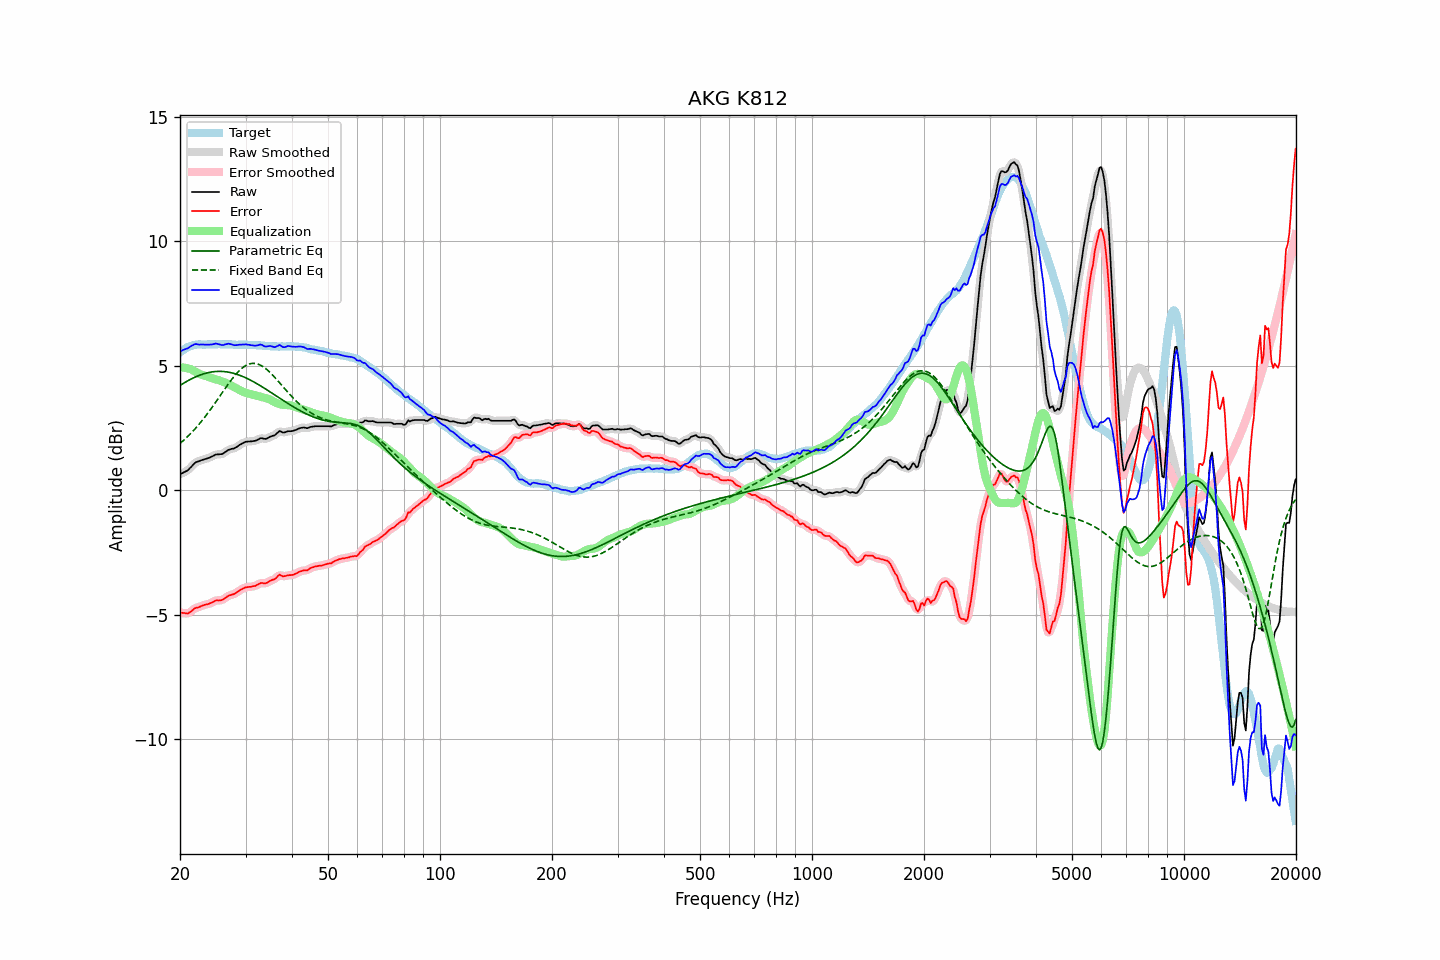

Source data for this figure (header and first rows):
frequency, raw, error, smoothed, error_smoothed, equalization, parametric_eq, fixed_band_eq, equalized_raw, equalized_smoothed, target
20.00, 0.64, -4.90, 0.64, -4.89, 4.93, 4.21, 1.88, 5.57, 5.57, 5.54
20.20, 0.67, -4.92, 0.67, -4.92, 4.93, 4.25, 1.93, 5.60, 5.60, 5.59
20.40, 0.71, -4.93, 0.70, -4.93, 4.92, 4.29, 1.99, 5.63, 5.63, 5.64
20.61, 0.74, -4.93, 0.74, -4.94, 4.92, 4.33, 2.05, 5.66, 5.65, 5.66
20.81, 0.77, -4.95, 0.77, -4.94, 4.91, 4.36, 2.11, 5.68, 5.68, 5.72
21.02, 0.81, -4.95, 0.82, -4.93, 4.89, 4.40, 2.17, 5.70, 5.71, 5.76
21.23, 0.88, -4.90, 0.87, -4.90, 4.87, 4.43, 2.24, 5.75, 5.75, 5.78
21.44, 0.94, -4.85, 0.94, -4.85, 4.85, 4.47, 2.30, 5.79, 5.79, 5.80
21.66, 1.01, -4.81, 1.01, -4.80, 4.82, 4.50, 2.37, 5.82, 5.83, 5.82
21.87, 1.08, -4.74, 1.08, -4.76, 4.78, 4.53, 2.44, 5.86, 5.85, 5.83
22.09, 1.13, -4.72, 1.12, -4.72, 4.74, 4.56, 2.51, 5.87, 5.86, 5.85
22.31, 1.15, -4.70, 1.15, -4.70, 4.70, 4.59, 2.58, 5.86, 5.86, 5.86
22.54, 1.17, -4.69, 1.18, -4.68, 4.67, 4.61, 2.66, 5.84, 5.85, 5.86
22.76, 1.20, -4.66, 1.20, -4.66, 4.65, 4.64, 2.74, 5.85, 5.85, 5.86
22.99, 1.22, -4.63, 1.22, -4.63, 4.63, 4.66, 2.82, 5.85, 5.85, 5.85
23.22, 1.24, -4.61, 1.24, -4.61, 4.61, 4.68, 2.90, 5.85, 5.85, 5.85
23.45, 1.26, -4.59, 1.26, -4.59, 4.59, 4.70, 2.98, 5.85, 5.85, 5.85
23.69, 1.28, -4.58, 1.28, -4.57, 4.57, 4.71, 3.07, 5.85, 5.85, 5.86
23.92, 1.30, -4.55, 1.30, -4.55, 4.54, 4.73, 3.16, 5.84, 5.84, 5.86
24.16, 1.33, -4.53, 1.33, -4.53, 4.52, 4.74, 3.24, 5.85, 5.85, 5.86
24.40, 1.36, -4.50, 1.36, -4.50, 4.50, 4.75, 3.33, 5.86, 5.86, 5.87
24.65, 1.39, -4.47, 1.40, -4.46, 4.48, 4.76, 3.42, 5.87, 5.87, 5.86
24.89, 1.43, -4.43, 1.42, -4.44, 4.46, 4.77, 3.52, 5.89, 5.88, 5.86
25.14, 1.44, -4.42, 1.44, -4.42, 4.44, 4.77, 3.61, 5.88, 5.88, 5.86
25.39, 1.44, -4.43, 1.44, -4.42, 4.42, 4.77, 3.70, 5.86, 5.86, 5.87
25.65, 1.45, -4.42, 1.44, -4.42, 4.40, 4.77, 3.80, 5.85, 5.84, 5.87
25.91, 1.45, -4.41, 1.46, -4.40, 4.37, 4.77, 3.89, 5.82, 5.83, 5.86
26.16, 1.48, -4.37, 1.48, -4.37, 4.35, 4.77, 3.98, 5.83, 5.84, 5.86
26.43, 1.53, -4.33, 1.53, -4.33, 4.32, 4.76, 4.08, 5.85, 5.85, 5.86
26.69, 1.57, -4.29, 1.57, -4.28, 4.30, 4.75, 4.17, 5.87, 5.87, 5.86
26.96, 1.62, -4.24, 1.61, -4.24, 4.27, 4.74, 4.26, 5.89, 5.88, 5.86
27.23, 1.64, -4.22, 1.64, -4.21, 4.23, 4.73, 4.35, 5.87, 5.87, 5.86
27.50, 1.66, -4.20, 1.66, -4.20, 4.20, 4.72, 4.43, 5.86, 5.86, 5.86
27.77, 1.67, -4.18, 1.67, -4.18, 4.16, 4.70, 4.52, 5.83, 5.84, 5.85
28.05, 1.69, -4.16, 1.70, -4.15, 4.13, 4.68, 4.60, 5.82, 5.83, 5.85
28.33, 1.73, -4.11, 1.73, -4.11, 4.10, 4.66, 4.67, 5.83, 5.83, 5.84
28.62, 1.77, -4.07, 1.77, -4.07, 4.06, 4.64, 4.74, 5.83, 5.83, 5.84
28.90, 1.82, -4.03, 1.81, -4.02, 4.03, 4.62, 4.81, 5.85, 5.84, 5.85
29.19, 1.85, -3.99, 1.85, -3.99, 3.99, 4.59, 4.87, 5.84, 5.84, 5.84
29.48, 1.89, -3.95, 1.89, -3.95, 3.96, 4.57, 4.92, 5.85, 5.85, 5.85
29.78, 1.92, -3.92, 1.92, -3.92, 3.93, 4.54, 4.97, 5.85, 5.85, 5.84
30.08, 1.95, -3.90, 1.94, -3.90, 3.91, 4.51, 5.01, 5.86, 5.85, 5.85
30.38, 1.95, -3.89, 1.95, -3.88, 3.89, 4.48, 5.04, 5.84, 5.85, 5.84
30.68, 1.96, -3.88, 1.96, -3.88, 3.88, 4.45, 5.07, 5.84, 5.84, 5.84
30.99, 1.96, -3.88, 1.96, -3.87, 3.86, 4.42, 5.08, 5.82, 5.83, 5.84
31.30, 1.97, -3.86, 1.97, -3.86, 3.85, 4.38, 5.09, 5.82, 5.82, 5.83
31.61, 1.98, -3.85, 1.98, -3.85, 3.83, 4.35, 5.09, 5.81, 5.81, 5.83
31.93, 1.99, -3.84, 1.99, -3.83, 3.81, 4.31, 5.09, 5.80, 5.81, 5.83
32.24, 2.02, -3.79, 2.02, -3.80, 3.80, 4.27, 5.07, 5.82, 5.82, 5.82
32.57, 2.05, -3.77, 2.05, -3.76, 3.78, 4.23, 5.05, 5.83, 5.83, 5.82
32.89, 2.09, -3.73, 2.08, -3.73, 3.76, 4.20, 5.02, 5.85, 5.84, 5.82
33.22, 2.09, -3.72, 2.08, -3.73, 3.74, 4.16, 4.99, 5.83, 5.83, 5.81
33.55, 2.07, -3.74, 2.08, -3.73, 3.73, 4.12, 4.95, 5.80, 5.80, 5.81
33.89, 2.06, -3.74, 2.07, -3.73, 3.71, 4.08, 4.90, 5.77, 5.78, 5.80
34.23, 2.08, -3.72, 2.08, -3.71, 3.69, 4.03, 4.85, 5.77, 5.77, 5.80
34.57, 2.11, -3.68, 2.11, -3.68, 3.67, 3.99, 4.79, 5.78, 5.78, 5.79
34.92, 2.15, -3.64, 2.14, -3.64, 3.64, 3.95, 4.73, 5.79, 5.79, 5.79
35.27, 2.17, -3.61, 2.17, -3.61, 3.61, 3.91, 4.67, 5.78, 5.77, 5.78
35.62, 2.19, -3.59, 2.19, -3.59, 3.57, 3.87, 4.60, 5.76, 5.76, 5.78
35.97, 2.21, -3.56, 2.22, -3.55, 3.53, 3.82, 4.53, 5.74, 5.76, 5.78
... 635 more rows
